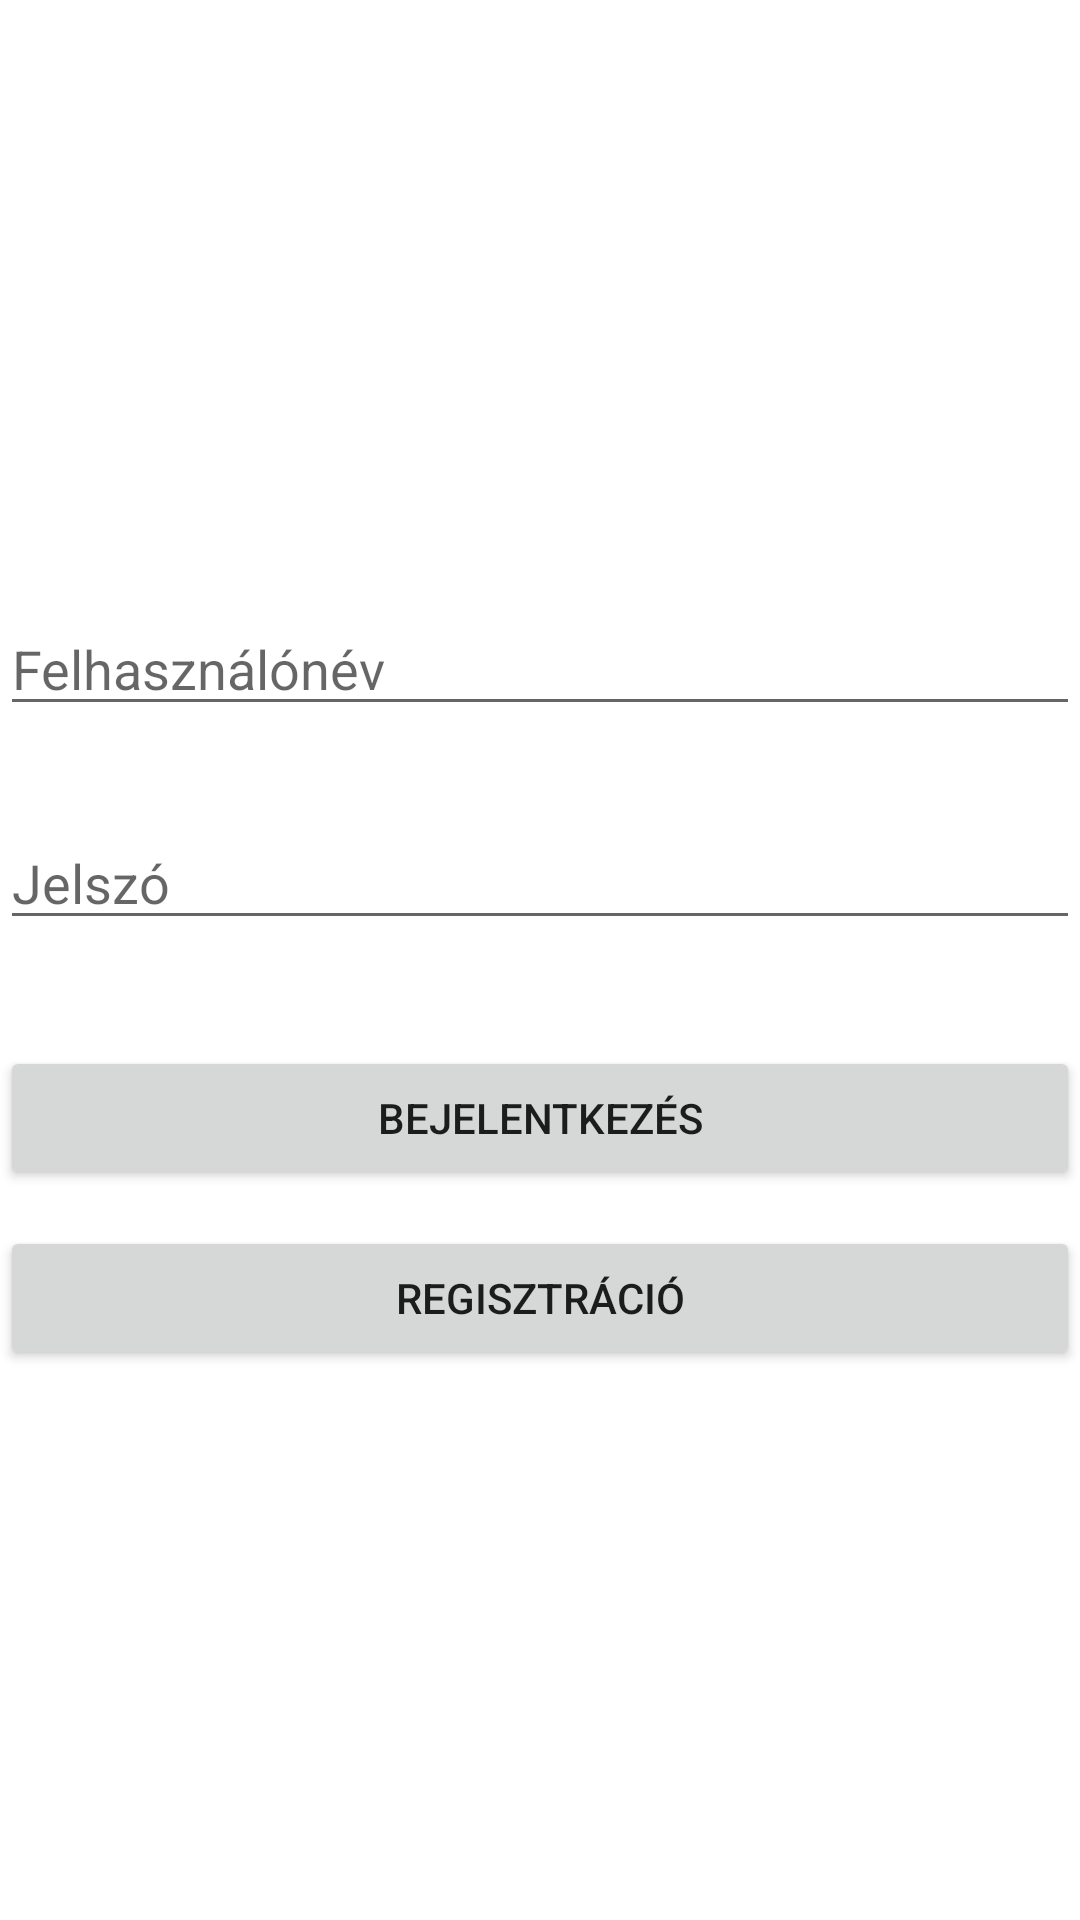

Write the Android layout XML for this screen, with the resource values it uses.
<!-- AndroidManifest.xml: application theme Theme.HealthcareService -->
<!-- res/layout/activity_main.xml -->
<?xml version="1.0" encoding="utf-8"?>
<androidx.constraintlayout.widget.ConstraintLayout xmlns:android="http://schemas.android.com/apk/res/android"
    xmlns:app="http://schemas.android.com/apk/res-auto"
    xmlns:tools="http://schemas.android.com/tools"
    android:layout_width="match_parent"
    android:layout_height="match_parent"
    tools:context=".MainActivity">

    <EditText
        android:id="@+id/editTextUserName"
        android:layout_width="match_parent"
        android:layout_height="wrap_content"
        android:ems="10"
        android:hint="@string/username"
        android:inputType="text"
        app:layout_constraintBottom_toBottomOf="parent"
        app:layout_constraintTop_toTopOf="parent"
        app:layout_constraintVertical_bias="0.335"
        tools:layout_editor_absoluteX="32dp" />

    <EditText
        android:id="@+id/editTextPassword"
        android:layout_width="match_parent"
        android:layout_height="wrap_content"
        android:layout_marginBottom="150dp"
        android:ems="10"
        android:hint="@string/password"
        android:inputType="textPassword"
        app:layout_constraintBottom_toBottomOf="parent"
        app:layout_constraintTop_toBottomOf="@+id/editTextUserName"
        app:layout_constraintVertical_bias="0.145"
        tools:layout_editor_absoluteX="0dp" />

    <Button
        android:id="@+id/loginButton"
        android:layout_width="0dp"
        android:layout_height="wrap_content"
        android:onClick="login"
        android:text="@string/login"
        app:layout_constraintBottom_toBottomOf="parent"
        app:layout_constraintEnd_toEndOf="parent"
        app:layout_constraintHorizontal_bias="0.0"
        app:layout_constraintStart_toStartOf="parent"
        app:layout_constraintTop_toBottomOf="@+id/editTextPassword"
        app:layout_constraintVertical_bias="0.127" />

    <Button
        android:id="@+id/registerButton"
        android:layout_width="0dp"
        android:layout_height="wrap_content"
        android:onClick="register"
        android:text="@string/registration"
        app:layout_constraintBottom_toBottomOf="parent"
        app:layout_constraintEnd_toEndOf="parent"
        app:layout_constraintHorizontal_bias="0.0"
        app:layout_constraintStart_toStartOf="parent"
        app:layout_constraintTop_toBottomOf="@+id/loginButton"
        app:layout_constraintVertical_bias="0.061" />

</androidx.constraintlayout.widget.ConstraintLayout>
<!-- resources referenced by this layout -->
<resources>
  <string name="login">Bejelentkezés</string>
  <string name="password">Jelszó</string>
  <string name="registration">Regisztráció</string>
  <string name="username">Felhasználónév</string>
  <style name="Theme.HealthcareService" parent="Theme.MaterialComponents.DayNight.DarkActionBar">
          
          <item name="colorPrimary">@color/purple_500</item>
          <item name="colorPrimaryVariant">@color/purple_700</item>
          <item name="colorOnPrimary">@color/white</item>
          
          <item name="colorSecondary">@color/teal_200</item>
          <item name="colorSecondaryVariant">@color/teal_700</item>
          <item name="colorOnSecondary">@color/black</item>
          
          <item name="android:statusBarColor" tools:targetApi="l">?attr/colorPrimaryVariant</item>
          
      </style>
  <color name="purple_500">#FF6200EE</color>
  <color name="purple_700">#FF3700B3</color>
  <color name="white">#FFFFFFFF</color>
  <color name="teal_200">#FF03DAC5</color>
  <color name="teal_700">#FF018786</color>
  <color name="black">#FF000000</color>
</resources>
